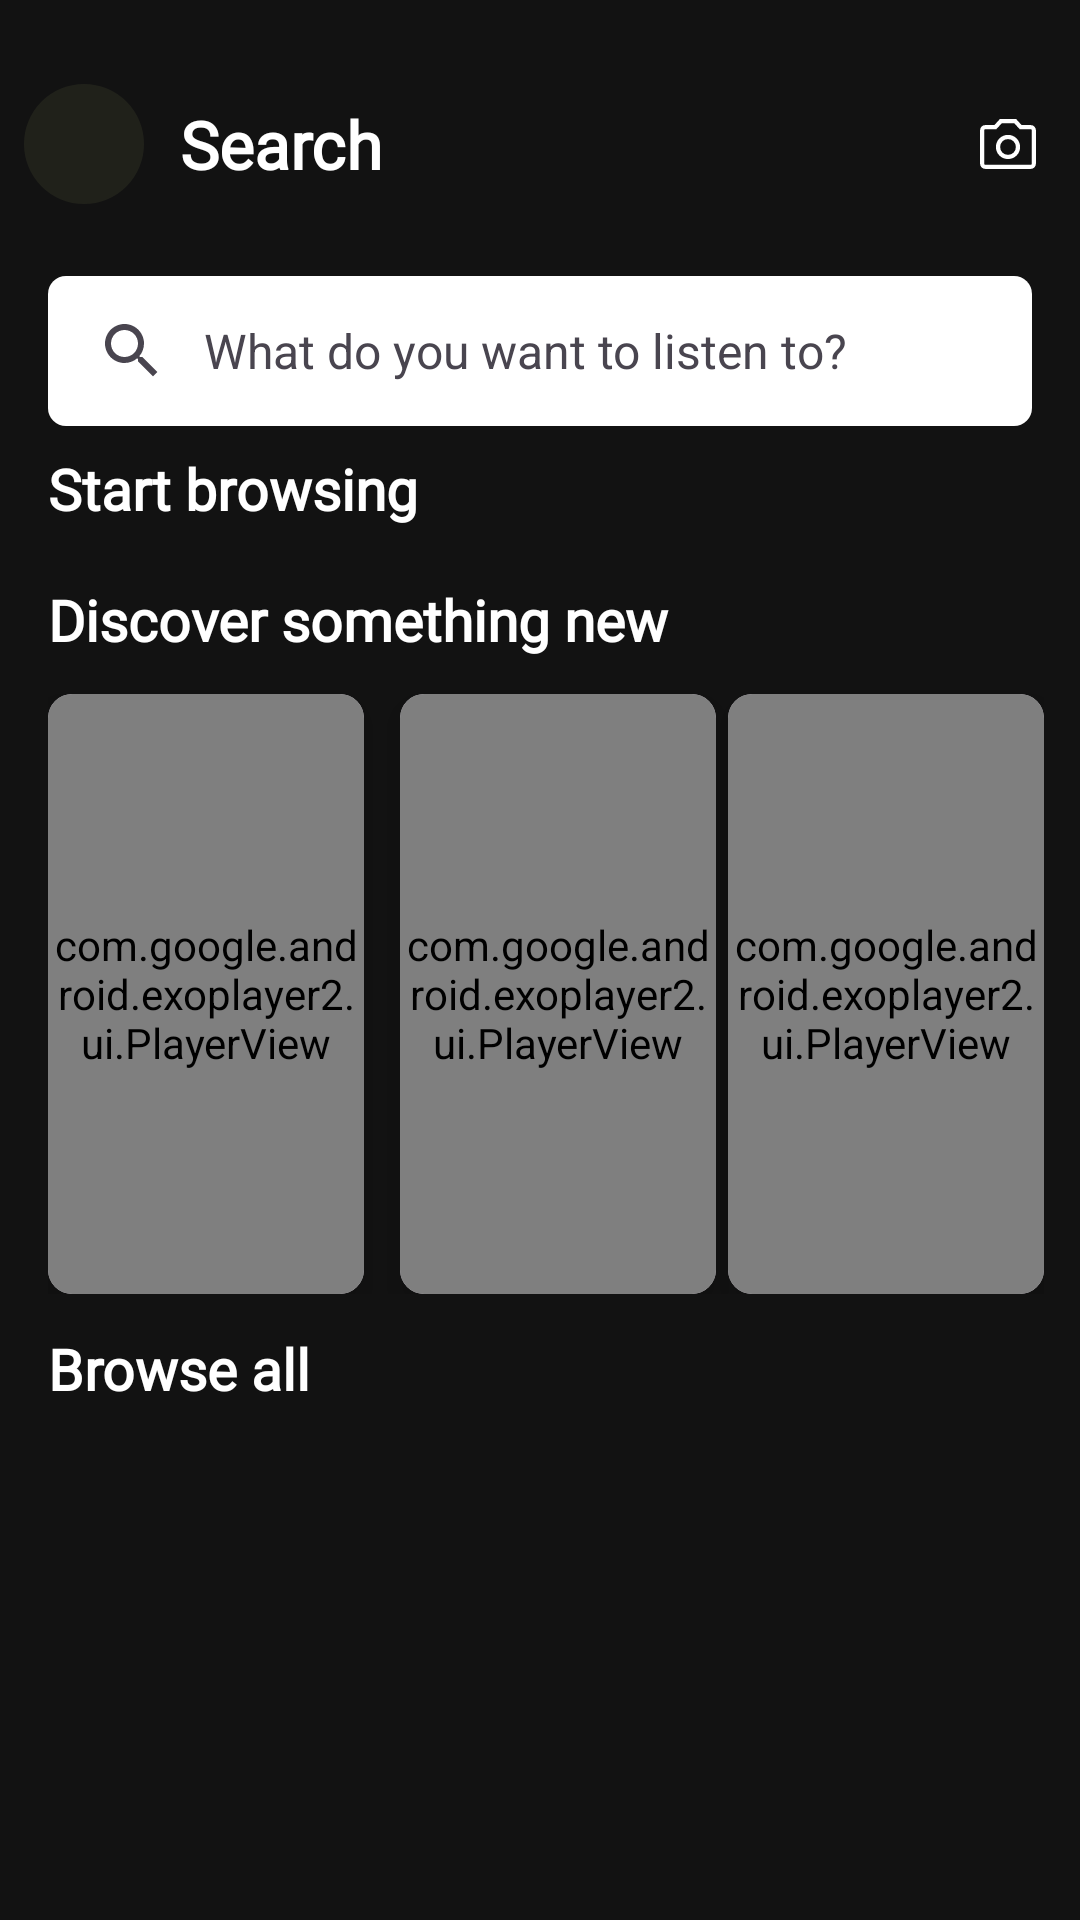

The Android layout XML behind this screen, and the referenced resources:
<!-- AndroidManifest.xml: application theme Theme.SPOTIFY -->
<!-- res/layout/activity_search.xml -->
<?xml version="1.0" encoding="utf-8"?>
<androidx.drawerlayout.widget.DrawerLayout xmlns:android="http://schemas.android.com/apk/res/android"
    android:layout_width="match_parent"
    android:layout_height="match_parent"
    android:id="@+id/drawerlayout"
    android:fitsSystemWindows="true"
    tools:openDrawer="start"
    xmlns:app="http://schemas.android.com/apk/res-auto"
    xmlns:tools="http://schemas.android.com/tools">
    <ScrollView
        android:id="@+id/main"
        android:layout_width="match_parent"
        android:layout_height="match_parent"
        android:fillViewport="true"
        tools:context=".Views.Search">

        <androidx.constraintlayout.widget.ConstraintLayout
            android:id="@+id/constraintLL"
            android:layout_width="match_parent"
            android:layout_height="match_parent"
            android:background="@color/SpBlack">

            <LinearLayout
                android:id="@+id/linearLL1"
                android:layout_width="match_parent"
                android:layout_height="wrap_content"
                android:layout_marginTop="20dp"
                android:background="@color/SpBlack"
                android:gravity="center_vertical"
                android:orientation="horizontal"
                android:paddingHorizontal="8dp"
                android:paddingVertical="8dp"
                app:layout_constraintEnd_toEndOf="parent"
                app:layout_constraintStart_toStartOf="parent"
                app:layout_constraintTop_toTopOf="parent">

                <com.google.android.material.imageview.ShapeableImageView
                    android:id="@+id/navButton"
                    android:layout_width="40dp"
                    android:layout_height="40dp"
                    android:background="@color/moBlack"
                    android:clickable="true"
                    android:focusable="true"
                    android:scaleType="fitXY"
                    android:src="@drawable/musical_icon"
                    app:shapeAppearanceOverlay="@style/circle">

                </com.google.android.material.imageview.ShapeableImageView>

                <TextView
                    android:layout_width="0dp"
                    android:layout_height="wrap_content"
                    android:layout_marginStart="12dp"
                    android:layout_marginEnd="16dp"
                    android:layout_weight="1"
                    android:gravity="start|center_vertical"
                    android:text="Search"
                    android:fontFamily="@font/montserrat_bold"
                    android:textColor="@color/white"
                    android:textSize="22sp"
                    android:textStyle="bold">

                </TextView>

                <ImageView

                    android:id="@+id/camera"
                    android:layout_width="32dp"
                    android:layout_height="32dp"
                    android:layout_marginStart="8dp"
                    android:background="?attr/selectableItemBackgroundBorderless"
                    android:clickable="true"
                    android:contentDescription="Add Profile"
                    android:focusable="true"
                    android:padding="4dp"
                    android:scaleType="centerInside"
                    android:src="@drawable/camera_icon" />

            </LinearLayout>

            <com.google.android.material.search.SearchBar
                android:id="@+id/search_bar"
                android:layout_width="match_parent"
                android:layout_height="50dp"
                android:layout_marginStart="16dp"
                android:layout_marginEnd="16dp"
                android:backgroundTint="@color/white"
                android:hint="What do you want to listen to?"
                app:layout_constraintEnd_toEndOf="parent"
                app:layout_constraintStart_toStartOf="parent"
                app:layout_constraintTop_toBottomOf="@+id/linearLL1"
                app:layout_constraintVertical_bias="0"
                app:shapeAppearanceOverlay="@style/ShapeAppearance.Square">

            </com.google.android.material.search.SearchBar>

            <TextView
                android:id="@+id/startBrwo"
                android:layout_width="match_parent"
                android:layout_height="wrap_content"
                android:layout_marginStart="16dp"
                android:layout_marginTop="8dp"
                android:text="Start browsing"
                android:fontFamily="@font/montserrat_medium"
                android:textColor="@color/white"
                android:textSize="19sp"
                android:textStyle="bold"
                app:layout_constraintStart_toStartOf="parent"
                app:layout_constraintTop_toBottomOf="@+id/search_bar">

            </TextView>

            <androidx.recyclerview.widget.RecyclerView
                android:id="@+id/recyclerView1"
                android:layout_width="match_parent"
                android:layout_height="wrap_content"
                android:layout_marginStart="16dp"
                android:layout_marginTop="6dp"
                app:layout_constraintEnd_toEndOf="parent"
                app:layout_constraintStart_toStartOf="parent"
                app:layout_constraintTop_toBottomOf="@+id/startBrwo">

            </androidx.recyclerview.widget.RecyclerView>

            <TextView
                android:id="@+id/Discover"
                android:layout_width="match_parent"
                android:layout_height="wrap_content"
                android:layout_marginStart="16dp"
                android:layout_marginTop="12dp"
                android:text="Discover something new"
                android:fontFamily="@font/montserrat_medium"
                android:textColor="@color/white"
                android:textSize="19sp"
                android:textStyle="bold"
                app:layout_constraintStart_toStartOf="parent"
                app:layout_constraintTop_toBottomOf="@+id/recyclerView1">

            </TextView>

            <LinearLayout
                android:id="@+id/linearLL"
                android:layout_marginTop="12dp"
                android:layout_width="match_parent"
                android:layout_height="wrap_content"
                android:layout_marginStart="16dp"
                android:layout_marginEnd="12dp"
                android:orientation="horizontal"
                app:layout_constraintTop_toBottomOf="@+id/Discover">

                <com.google.android.material.card.MaterialCardView
                    android:layout_width="0dp"
                    android:layout_height="200dp"
                    android:layout_weight="1"
                    android:id="@+id/card1"
                    app:strokeWidth="0dp"
                    android:layout_marginEnd="8dp"
                    app:cardCornerRadius="8dp"
                    app:cardElevation="6dp">

                    <com.google.android.exoplayer2.ui.PlayerView
                        android:id="@+id/video1"
                        android:layout_width="match_parent"
                        android:layout_height="match_parent"
                        app:resize_mode="zoom"
                        android:scaleType="centerCrop"
                        app:surface_type="texture_view"
                        app:use_controller="false" />
                </com.google.android.material.card.MaterialCardView>
                <com.google.android.material.card.MaterialCardView
                    android:layout_marginStart="4dp"
                    android:layout_marginEnd="4dp"
                    android:id="@+id/card2"
                    app:strokeWidth="0dp"
                    android:layout_width="0dp"
                    android:layout_height="match_parent"
                    android:layout_weight="1"
                    app:cardCornerRadius="8dp"
                    app:cardElevation="6dp">

                    <FrameLayout
                        android:layout_width="match_parent"
                        android:layout_height="200dp">

                        <com.google.android.exoplayer2.ui.PlayerView
                            android:id="@+id/video2"
                            app:surface_type="texture_view"
                            android:layout_width="match_parent"
                            android:scaleType="centerCrop"
                            android:layout_height="match_parent"
                            app:resize_mode="zoom"
                            app:use_controller="false" />
                    </FrameLayout>
                </com.google.android.material.card.MaterialCardView>
                <com.google.android.material.card.MaterialCardView
                    android:layout_width="0dp"
                    app:strokeWidth="0dp"
                    android:id="@+id/card3"
                    android:layout_height="match_parent"
                    android:layout_weight="1"
                    app:cardCornerRadius="8dp"
                    app:cardElevation="6dp">

                    <FrameLayout
                        android:layout_width="match_parent"
                        android:layout_height="200dp">

                        <com.google.android.exoplayer2.ui.PlayerView
                            app:surface_type="texture_view"
                            android:id="@+id/video3"
                            android:layout_width="match_parent"
                            android:layout_height="match_parent"
                            app:resize_mode="zoom"
                            app:use_controller="false" />
                    </FrameLayout>
                </com.google.android.material.card.MaterialCardView>

            </LinearLayout>
            <TextView

                android:id="@+id/browse"
                android:layout_width="match_parent"
                android:layout_height="wrap_content"
                android:layout_marginStart="16dp"
                android:layout_marginTop="12dp"
                android:text="Browse all"
                android:fontFamily="@font/montserrat_medium"
                android:textColor="@color/white"
                android:textSize="19sp"
                android:textStyle="bold"
                app:layout_constraintStart_toStartOf="parent"
                app:layout_constraintTop_toBottomOf="@+id/linearLL">

            </TextView>
            <androidx.recyclerview.widget.RecyclerView
                android:id="@+id/recyclerView2"
                android:layout_width="match_parent"
                android:layout_height="wrap_content"
                android:layout_marginStart="16dp"
                android:layout_marginTop="10dp"
                app:layout_constraintEnd_toEndOf="parent"
                app:layout_constraintStart_toStartOf="parent"
                app:layout_constraintTop_toBottomOf="@+id/browse">

            </androidx.recyclerview.widget.RecyclerView>
        </androidx.constraintlayout.widget.ConstraintLayout>

    </ScrollView>
    
    <com.google.android.material.navigation.NavigationView
        android:id="@+id/navView"
        android:layout_width="wrap_content"
        android:layout_height="match_parent"
        android:layout_gravity="start"
        android:fitsSystemWindows="true"
        android:background="#1A1A1A"
        app:headerLayout="@layout/nav_header"
        app:menu="@menu/nav_body"
        app:itemTextColor="#FFFFFF"
        app:itemIconTint="#FFFFFF" />
</androidx.drawerlayout.widget.DrawerLayout>
<!-- res/layout/nav_header.xml (included above) -->
<?xml version="1.0" encoding="utf-8"?>
<LinearLayout xmlns:android="http://schemas.android.com/apk/res/android"
    xmlns:app="http://schemas.android.com/apk/res-auto"
    android:layout_width="match_parent"
    android:layout_height="200dp"
    android:background="#121212"

    android:orientation="vertical"
    android:paddingLeft="20dp"
    android:paddingTop="20dp"
    android:paddingRight="20dp"
   >

    <com.google.android.material.imageview.ShapeableImageView
        android:id="@+id/imageView"
        android:layout_width="wrap_content"
        android:layout_height="wrap_content"
        android:layout_marginLeft="20dp"
        app:shapeAppearanceOverlay="@style/corner_radius"
        app:srcCompat="@mipmap/ic_launcher_round" />

    <TextView
        android:layout_marginTop="20dp"
        android:layout_width="match_parent"
        android:layout_height="wrap_content"
        android:text="WELCOME"
        android:layout_marginLeft="20dp"
        android:textSize="18sp"
        android:textColor="@color/white">

    </TextView>

</LinearLayout>
<!-- resources referenced by this layout -->
<resources>
  <color name="SpBlack">#121212</color>
  <color name="moBlack">#20211A</color>
  <color name="white">#FFFFFFFF</color>
  <!-- drawable camera_icon (drawable) -->
  <?xml version="1.0" encoding="utf-8"?>
  <vector xmlns:android="http://schemas.android.com/apk/res/android" android:width="24dp" android:height="24dp" android:viewportWidth="960" android:viewportHeight="960" android:tint="@color/white">
      <path android:fillColor="@android:color/white" android:pathData="M480,680.58Q547.54,680.58 594.31,633.91Q641.08,587.25 641.08,519.5Q641.08,452.15 594.31,405.39Q547.54,358.62 480,358.62Q412.46,358.62 365.79,405.39Q319.12,452.15 319.12,519.5Q319.12,587.25 365.79,633.91Q412.46,680.58 480,680.58ZM479.85,624.62Q435.31,624.62 405.19,594.37Q375.08,564.12 375.08,519.7Q375.08,475.29 405.2,444.93Q435.33,414.58 479.89,414.58Q524.46,414.58 554.79,444.93Q585.12,475.29 585.12,519.7Q585.12,564.12 554.76,594.37Q524.4,624.62 479.85,624.62ZM176.26,811.92Q147.91,811.92 127.99,792.01Q108.08,772.09 108.08,743.71L108.08,295.79Q108.08,267.41 127.99,247.49Q147.91,227.58 176.35,227.58L298.5,227.58L370.98,148.08L589.13,148.08L661.5,227.58L783.65,227.58Q812.09,227.58 832.01,247.49Q851.92,267.41 851.92,295.79L851.92,743.71Q851.92,772.09 832.01,792.01Q812.09,811.92 783.74,811.92L176.26,811.92ZM176.35,755.96L783.65,755.96Q789.04,755.96 792.5,752.5Q795.96,749.04 795.96,743.65L795.96,295.85Q795.96,290.65 792.5,287.1Q789.04,283.54 783.65,283.54L636.68,283.54L564.18,204.04L396.07,204.04L323.65,283.54L176.35,283.54Q170.96,283.54 167.5,287.1Q164.04,290.65 164.04,295.85L164.04,743.65Q164.04,749.04 167.5,752.5Q170.96,755.96 176.35,755.96ZM480,519.5Q480,519.5 480,519.5Q480,519.5 480,519.5L480,519.5Q480,519.5 480,519.5Q480,519.5 480,519.5L480,519.5L480,519.5L480,519.5L480,519.5L480,519.5Q480,519.5 480,519.5Q480,519.5 480,519.5L480,519.5Q480,519.5 480,519.5Q480,519.5 480,519.5Z"/>
  </vector>
  <!-- mipmap ic_launcher_round: webp bitmap (mipmap-hdpi, 3246 bytes) -->
  <style name="ShapeAppearance.Square" parent="">
          <item name="cornerFamily">rounded</item>
          <item name="cornerSize">6dp</item> 
      </style>
  <style name="circle" parent="">
          <item name="cornerFamily">rounded</item>
          <item name="cornerSize">50%</item>
      </style>
  <style name="corner_radius" parent="">
      <item name="cornerFamily">rounded</item>
      <item name="cornerSize">20%</item>
    </style>
  <style name="Theme.SPOTIFY" parent="Base.Theme.SPOTIFY" />
  <style name="Base.Theme.SPOTIFY" parent="Theme.Material3.DayNight.NoActionBar">
          
          
      </style>
</resources>
